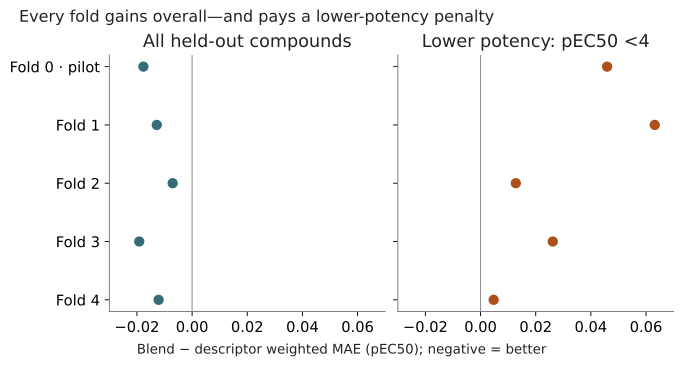

The data file committed next to this chart (first rows):
fold, stratum, n, weight_sum, descriptor_weighted_mae, blend_weighted_mae, delta_weighted_mae, budget, provenance
0, All, 669, 4497, 0.5029, 0.4852, -0.01766, 500, reused_pilot
0, pEC50 <4, 193, 745.6, 0.7145, 0.7604, 0.04589, 500, reused_pilot
1, All, 669, 4504, 0.4869, 0.4741, -0.01281, 500, new_fit
1, pEC50 <4, 195, 662.9, 0.8835, 0.9467, 0.06317, 500, new_fit
2, All, 669, 4366, 0.4799, 0.4728, -0.007045, 500, new_fit
2, pEC50 <4, 217, 675.6, 0.8701, 0.8829, 0.01279, 500, new_fit
3, All, 668, 4444, 0.5343, 0.5151, -0.01917, 500, new_fit
3, pEC50 <4, 214, 782.1, 0.8466, 0.8728, 0.02619, 500, new_fit
4, All, 669, 4386, 0.4988, 0.4866, -0.01214, 500, new_fit
4, pEC50 <4, 217, 763.7, 0.892, 0.8967, 0.004748, 500, new_fit
